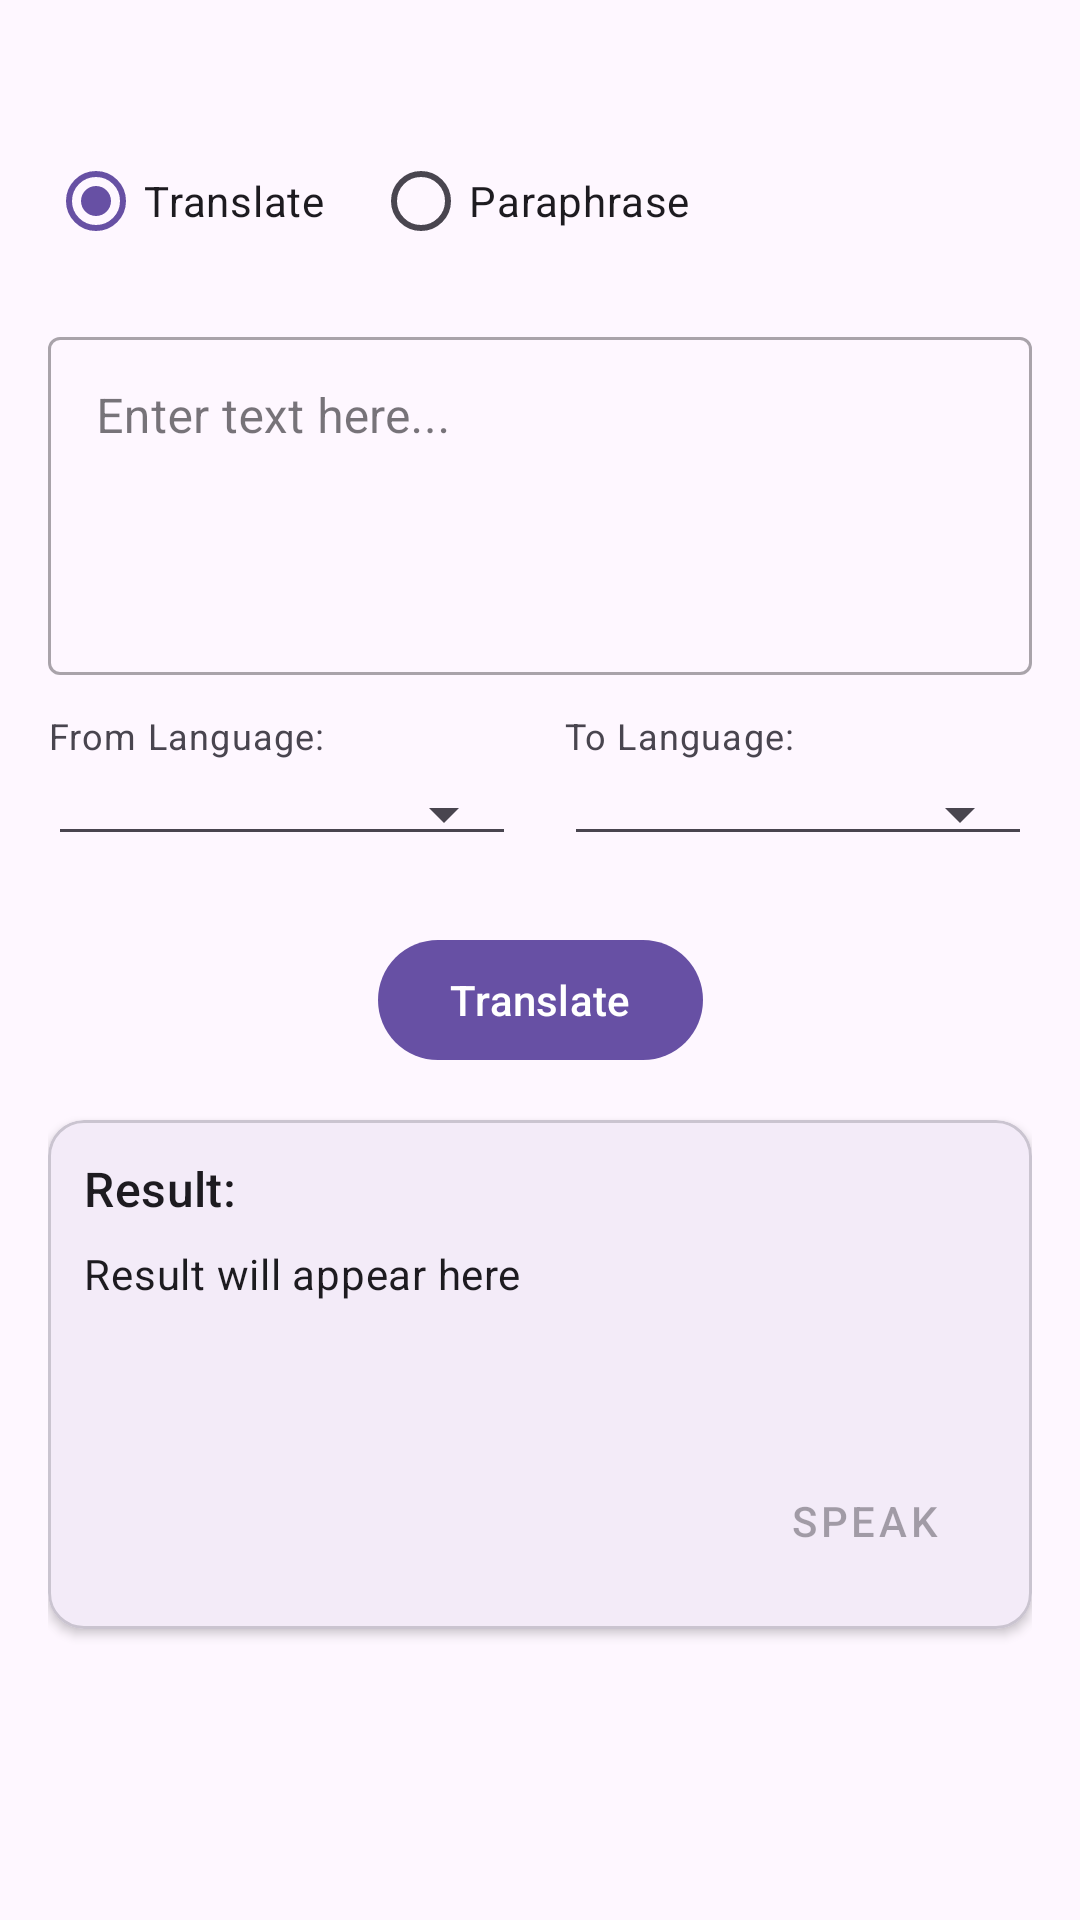

Layout XML and referenced resources for this Android screen:
<!-- AndroidManifest.xml: application theme Theme.AI_Image_Generator_Application -->
<!-- res/layout/activity_main.xml -->
<?xml version="1.0" encoding="utf-8"?>
<androidx.core.widget.NestedScrollView xmlns:android="http://schemas.android.com/apk/res/android"
    xmlns:app="http://schemas.android.com/apk/res-auto"
    xmlns:tools="http://schemas.android.com/tools"
    android:layout_width="match_parent"
    android:layout_height="match_parent"
    android:fillViewport="true">

    <androidx.constraintlayout.widget.ConstraintLayout
        android:layout_width="match_parent"
        android:layout_height="wrap_content"
        android:padding="16dp"
        tools:context=".MainActivity">

        <TextView
            android:id="@+id/labelMode"
            android:layout_width="wrap_content"
            android:layout_height="wrap_content"
            android:textAppearance="?attr/textAppearanceLabelLarge"
            app:layout_constraintStart_toStartOf="parent"
            app:layout_constraintTop_toTopOf="parent" />

        <RadioGroup
            android:id="@+id/radioGroupMode"
            android:layout_width="0dp"
            android:layout_height="wrap_content"
            android:orientation="horizontal"
            android:layout_marginTop="8dp"
            app:layout_constraintTop_toBottomOf="@id/labelMode"
            app:layout_constraintStart_toStartOf="parent"
            app:layout_constraintEnd_toEndOf="parent">

            <RadioButton
                android:id="@+id/radioTranslate"
                android:layout_width="wrap_content"
                android:layout_height="wrap_content"
                android:text="Translate"
                android:checked="true"/>

            <RadioButton
                android:id="@+id/radioParaphrase"
                android:layout_width="wrap_content"
                android:layout_height="wrap_content"
                android:text="Paraphrase"
                android:layout_marginStart="16dp"/>
        </RadioGroup>

        <com.google.android.material.textfield.TextInputLayout
            android:id="@+id/textInputLayoutInput"
            style="@style/Widget.MaterialComponents.TextInputLayout.OutlinedBox"
            android:layout_width="0dp"
            android:layout_height="wrap_content"
            android:layout_marginTop="16dp"
            android:hint="Enter text here..."
            app:layout_constraintTop_toBottomOf="@id/radioGroupMode"
            app:layout_constraintStart_toStartOf="parent"
            app:layout_constraintEnd_toEndOf="parent">

            <com.google.android.material.textfield.TextInputEditText
                android:id="@+id/etInputText"
                android:layout_width="match_parent"
                android:layout_height="wrap_content"
                android:inputType="textMultiLine|textCapSentences"
                android:minLines="4"
                android:gravity="top|start"
                android:scrollbars="vertical"/>

        </com.google.android.material.textfield.TextInputLayout>

        <RadioGroup
            android:id="@+id/radioGroupParaphraseTone"
            android:layout_width="0dp"
            android:layout_height="wrap_content"
            android:orientation="horizontal"
            android:layout_marginTop="12dp"
            android:visibility="gone"
            app:layout_constraintTop_toBottomOf="@id/textInputLayoutInput"
            app:layout_constraintStart_toStartOf="parent"
            app:layout_constraintEnd_toEndOf="parent">

            <RadioButton
                android:id="@+id/radioFriendly"
                android:layout_width="0dp"
                android:layout_height="wrap_content"
                android:layout_weight="1"
                android:text="Friendly"
                android:checked="true"/>

            <RadioButton
                android:id="@+id/radioFormal"
                android:layout_width="0dp"
                android:layout_height="wrap_content"
                android:layout_weight="1"
                android:text="Formal"/>

            <RadioButton
                android:id="@+id/radioProfessional"
                android:layout_width="0dp"
                android:layout_height="wrap_content"
                android:layout_weight="1"
                android:text="Professional"/>
        </RadioGroup>

        <LinearLayout
            android:id="@+id/languageSelectorLayout"
            android:layout_width="0dp"
            android:layout_height="wrap_content"
            android:orientation="horizontal"
            android:layout_marginTop="12dp"
            android:baselineAligned="false"
            app:layout_constraintTop_toBottomOf="@id/radioGroupParaphraseTone"
            app:layout_constraintStart_toStartOf="parent"
            app:layout_constraintEnd_toEndOf="parent">

            <LinearLayout
                android:layout_width="0dp"
                android:layout_height="wrap_content"
                android:layout_weight="1"
                android:orientation="vertical"
                android:layout_marginEnd="8dp">
                <TextView
                    android:layout_width="wrap_content"
                    android:layout_height="wrap_content"
                    android:text="From Language:"
                    android:labelFor="@id/spinnerSourceLang"
                    style="@style/TextAppearance.MaterialComponents.Caption"/>
                <Spinner
                    android:id="@+id/spinnerSourceLang"
                    android:layout_width="match_parent"
                    android:layout_height="wrap_content"
                    android:layout_marginTop="4dp"
                    style="@style/Widget.AppCompat.Spinner.Underlined"/>
            </LinearLayout>

            <LinearLayout
                android:layout_width="0dp"
                android:layout_height="wrap_content"
                android:layout_weight="1"
                android:orientation="vertical"
                android:layout_marginStart="8dp">
                <TextView
                    android:layout_width="wrap_content"
                    android:layout_height="wrap_content"
                    android:text="To Language:"
                    android:labelFor="@id/spinnerTargetLang"
                    style="@style/TextAppearance.MaterialComponents.Caption"/>
                <Spinner
                    android:id="@+id/spinnerTargetLang"
                    android:layout_width="match_parent"
                    android:layout_height="wrap_content"
                    android:layout_marginTop="4dp"
                    style="@style/Widget.AppCompat.Spinner.Underlined"/>
            </LinearLayout>
        </LinearLayout>

        <com.google.android.material.button.MaterialButton
            android:id="@+id/btnAction"
            android:layout_width="wrap_content"
            android:layout_height="wrap_content"
            android:layout_marginTop="24dp"
            android:text="Translate"
            app:layout_constraintTop_toBottomOf="@id/languageSelectorLayout"
            app:layout_constraintStart_toStartOf="parent"
            app:layout_constraintEnd_toEndOf="parent"/>

        <ProgressBar
            android:id="@+id/progressBar"
            style="?android:attr/progressBarStyle"
            android:layout_width="wrap_content"
            android:layout_height="wrap_content"
            android:layout_marginTop="16dp"
            android:visibility="gone"
            app:layout_constraintTop_toBottomOf="@id/btnAction"
            app:layout_constraintStart_toStartOf="parent"
            app:layout_constraintEnd_toEndOf="parent"/>

        <com.google.android.material.card.MaterialCardView
            android:id="@+id/cardOutput"
            android:layout_width="0dp"
            android:layout_height="wrap_content"
            android:layout_marginTop="16dp"
            android:layout_marginBottom="16dp"
            app:cardElevation="2dp"
            app:contentPadding="12dp"
            app:layout_constraintTop_toBottomOf="@id/progressBar"
            app:layout_constraintStart_toStartOf="parent"
            app:layout_constraintEnd_toEndOf="parent"
            app:layout_constraintBottom_toBottomOf="parent"
            app:layout_constraintVertical_bias="0.0" >

            <LinearLayout
                android:layout_width="match_parent"
                android:layout_height="wrap_content"
                android:orientation="vertical">

                <TextView
                    android:layout_width="wrap_content"
                    android:layout_height="wrap_content"
                    android:text="Result:"
                    android:textAppearance="?attr/textAppearanceTitleMedium"
                    android:layout_marginBottom="8dp"/>

                <TextView
                    android:id="@+id/tvOutputText"
                    android:layout_width="match_parent"
                    android:layout_height="wrap_content"
                    android:minHeight="60dp"
                    android:text="Result will appear here"
                    android:textAppearance="?attr/textAppearanceBodyMedium"
                    android:textColor="?attr/colorOnSurface"
                    android:textIsSelectable="true"/>

                <com.google.android.material.button.MaterialButton
                    android:id="@+id/btnSpeakOutput"
                    style="@style/Widget.MaterialComponents.Button.TextButton.Icon"
                    android:layout_width="wrap_content"
                    android:layout_height="wrap_content"
                    android:layout_gravity="end"
                    android:layout_marginTop="8dp"
                    android:text="Speak"
                    app:iconPadding="8dp"
                    android:enabled="false"
                    />

            </LinearLayout>

        </com.google.android.material.card.MaterialCardView>

    </androidx.constraintlayout.widget.ConstraintLayout>
</androidx.core.widget.NestedScrollView>
<!-- resources referenced by this layout -->
<resources>
  <style name="Theme.AI_Image_Generator_Application" parent="Base.Theme.AI_Image_Generator_Application" />
  <style name="Base.Theme.AI_Image_Generator_Application" parent="Theme.Material3.DayNight.NoActionBar">
          
          
      </style>
</resources>
